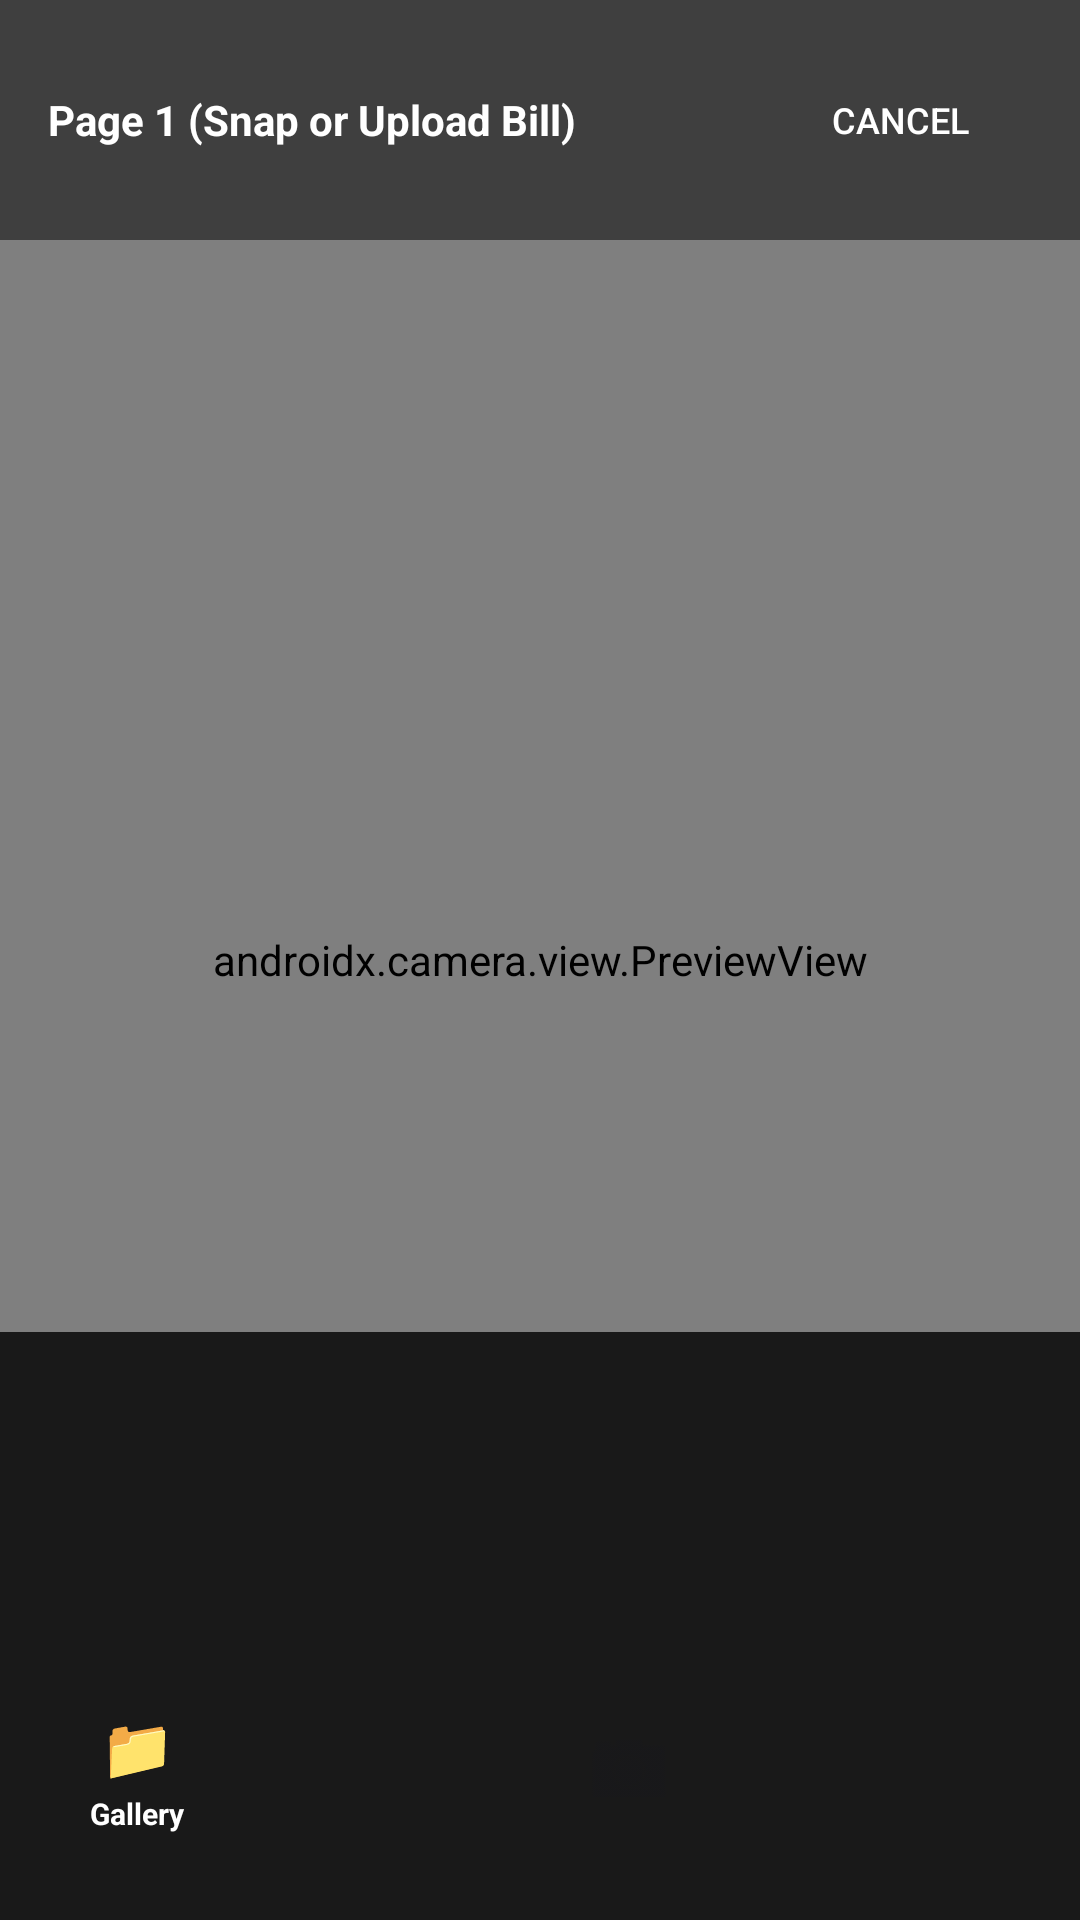

Here is an Android app screen rendered from its layout file. Give the layout XML and the strings, colors and styles it references.
<!-- AndroidManifest.xml: application theme Theme.BillCraft -->
<!-- res/layout/activity_camera.xml -->
<?xml version="1.0" encoding="utf-8"?>
<androidx.constraintlayout.widget.ConstraintLayout xmlns:android="http://schemas.android.com/apk/res/android"
    xmlns:app="http://schemas.android.com/apk/res-auto"
    android:layout_width="match_parent"
    android:layout_height="match_parent"
    android:background="#000000">

    
    <androidx.camera.view.PreviewView
        android:id="@+id/viewFinder"
        android:layout_width="match_parent"
        android:layout_height="match_parent" />

    
    <LinearLayout
        android:layout_width="match_parent"
        android:layout_height="wrap_content"
        android:background="#80000000"
        android:gravity="center_vertical"
        android:orientation="horizontal"
        android:padding="16dp"
        app:layout_constraintTop_toTopOf="parent">

        <TextView
            android:id="@+id/tvPagesCount"
            android:layout_width="0dp"
            android:layout_height="wrap_content"
            android:layout_weight="1"
            android:text="Page 1 (Snap or Upload Bill)"
            android:textColor="#FFFFFF"
            android:textSize="14sp"
            android:textStyle="bold" />

        <Button
            android:id="@+id/btnCloseCamera"
            android:layout_width="wrap_content"
            android:layout_height="wrap_content"
            android:background="?attr/selectableItemBackground"
            android:text="Cancel"
            android:textColor="#FFFFFF"
            android:textSize="12sp" />
    </LinearLayout>

    
    <LinearLayout
        android:layout_width="match_parent"
        android:layout_height="wrap_content"
        android:background="#CC000000"
        android:orientation="vertical"
        android:padding="16dp"
        app:layout_constraintBottom_toBottomOf="parent">

        
        <androidx.recyclerview.widget.RecyclerView
            android:id="@+id/rvThumbnails"
            android:layout_width="match_parent"
            android:layout_height="80dp"
            android:orientation="horizontal"
            app:layoutManager="androidx.recyclerview.widget.LinearLayoutManager" />

        <LinearLayout
            android:layout_width="match_parent"
            android:layout_height="wrap_content"
            android:layout_marginTop="16dp"
            android:gravity="center_vertical"
            android:orientation="horizontal">

            
            <LinearLayout
                android:id="@+id/btnPickGallery"
                android:layout_width="wrap_content"
                android:layout_height="wrap_content"
                android:background="@drawable/bg_pill_badge"
                android:clickable="true"
                android:focusable="true"
                android:gravity="center"
                android:orientation="vertical"
                android:paddingHorizontal="14dp"
                android:paddingVertical="8dp">

                <TextView
                    android:layout_width="wrap_content"
                    android:layout_height="wrap_content"
                    android:text="📁"
                    android:textSize="20sp" />

                <TextView
                    android:layout_width="wrap_content"
                    android:layout_height="wrap_content"
                    android:layout_marginTop="2dp"
                    android:text="Gallery"
                    android:textColor="#FFFFFF"
                    android:textSize="10sp"
                    android:textStyle="bold" />
            </LinearLayout>

            <View
                android:layout_width="0dp"
                android:layout_height="1dp"
                android:layout_weight="1" />

            
            <ImageButton
                android:id="@+id/btnShutter"
                android:layout_width="68dp"
                android:layout_height="68dp"
                android:background="@drawable/bg_badge_trial"
                android:backgroundTint="#FFFFFF"
                android:src="@android:drawable/ic_menu_camera"
                app:tint="@color/primary_black" />

            <View
                android:layout_width="0dp"
                android:layout_height="1dp"
                android:layout_weight="1" />

            
            <Button
                android:id="@+id/btnDoneExtract"
                android:layout_width="wrap_content"
                android:layout_height="44dp"
                android:backgroundTint="@color/brand_orange"
                android:text="Extract ✨"
                android:textColor="#FFFFFF"
                android:textSize="12sp"
                android:textStyle="bold"
                android:visibility="gone" />
        </LinearLayout>

    </LinearLayout>

</androidx.constraintlayout.widget.ConstraintLayout>
<!-- resources referenced by this layout -->
<resources>
  <color name="brand_orange">#E25704</color>
  <color name="primary_black">#18181B</color>
  <style name="Theme.BillCraft" parent="Theme.Material3.Light.NoActionBar">
          <item name="colorPrimary">@color/primary_black</item>
          <item name="colorOnPrimary">#FFFFFF</item>
          <item name="colorSecondary">@color/brand_orange</item>
          <item name="android:statusBarColor">#FFFFFF</item>
          <item name="android:windowLightStatusBar">true</item>
          <item name="android:windowBackground">@drawable/bg_web_silver_gradient</item>
      </style>
  <!-- drawable bg_web_silver_gradient (drawable) -->
  <?xml version="1.0" encoding="utf-8"?>
  <shape xmlns:android="http://schemas.android.com/apk/res/android">
      <gradient
          android:angle="0"
          android:startColor="#9B9B9B"
          android:endColor="#F5F5F5"
          android:type="linear" />
  </shape>
</resources>
